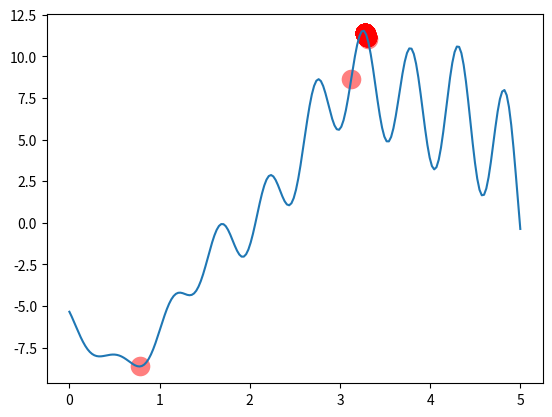

Here is the Python script that generated this plot:
"""
Visualize Genetic Algorithm to find a maximum point in a function.
[redacted]
"""
import numpy as np
import matplotlib.pyplot as plt

DNA_SIZE = 12  # DNA length
POP_SIZE = 100  # population size
CROSS_RATE = 0.8  # mating probability (DNA crossover)
MUTATION_RATE = 0.003  # mutation probability
N_GENERATIONS = 200
X_BOUND = [0, 5]  # x upper and lower bounds


# def F(x): return np.sin(10*x)*x + np.cos(2*x)*x     # to find the maximum of this function
def F(x): return 0.4 + np.sin(4 * x * 3) * x + 1.1 * np.sin(4 * x + 2) + 8 * np.sin(x - 2) + 0.7 * np.sin(
    12 * x - 4)  # to find the maximum of this function


# find non-zero fitness for selection
def get_fitness(pred): return pred + 1e-3 - np.min(pred)


# convert binary DNA to decimal and normalize it to a range(0, 5)
def translateDNA(pop): return pop.dot(2 ** np.arange(DNA_SIZE)[::-1]) / float(2 ** DNA_SIZE - 1) * X_BOUND[1]


def select(pop, fitness):  # nature selection wrt pop's fitness
    idx = np.random.choice(np.arange(POP_SIZE), size=POP_SIZE, replace=True,
                           p=fitness / fitness.sum())
    return pop[idx]


def crossover(parent, pop):  # mating process (genes crossover)
    if np.random.rand() < CROSS_RATE:
        i_ = np.random.randint(0, POP_SIZE, size=1)  # select another individual from pop
        cross_points = np.random.randint(0, 2, size=DNA_SIZE).astype(np.bool)  # choose crossover points
        parent[cross_points] = pop[i_, cross_points]  # mating and produce one child
    return parent


def mutate(child):
    for point in range(DNA_SIZE):
        if np.random.rand() < MUTATION_RATE:
            child[point] = 1 if child[point] == 0 else 0
    return child


pop = np.random.randint(2, size=(POP_SIZE, DNA_SIZE))  # initialize the pop DNA

plt.ion()  # something about plotting
x = np.linspace(*X_BOUND, 200)
plt.plot(x, F(x))

for i in range(N_GENERATIONS):
    F_values = F(translateDNA(pop))  # compute function value by extracting DNA

    # something about plotting
    if 'sca' in globals():
        sca.remove()
    sca = plt.scatter(translateDNA(pop), F_values, s=200, lw=0, c='red', alpha=0.5)
    plt.pause(0.05)

    # GA part (evolution)
    fitness = get_fitness(F_values)
    print(str(i + 1) + "th Most fitted DNA: ", pop[np.argmax(fitness), :])
    pop = select(pop, fitness)
    pop_copy = pop.copy()
    for parent in pop:
        child = crossover(parent, pop_copy)
        child = mutate(child)
        parent[:] = child  # parent is replaced by its child

plt.ioff()
plt.show()
print(globals())
